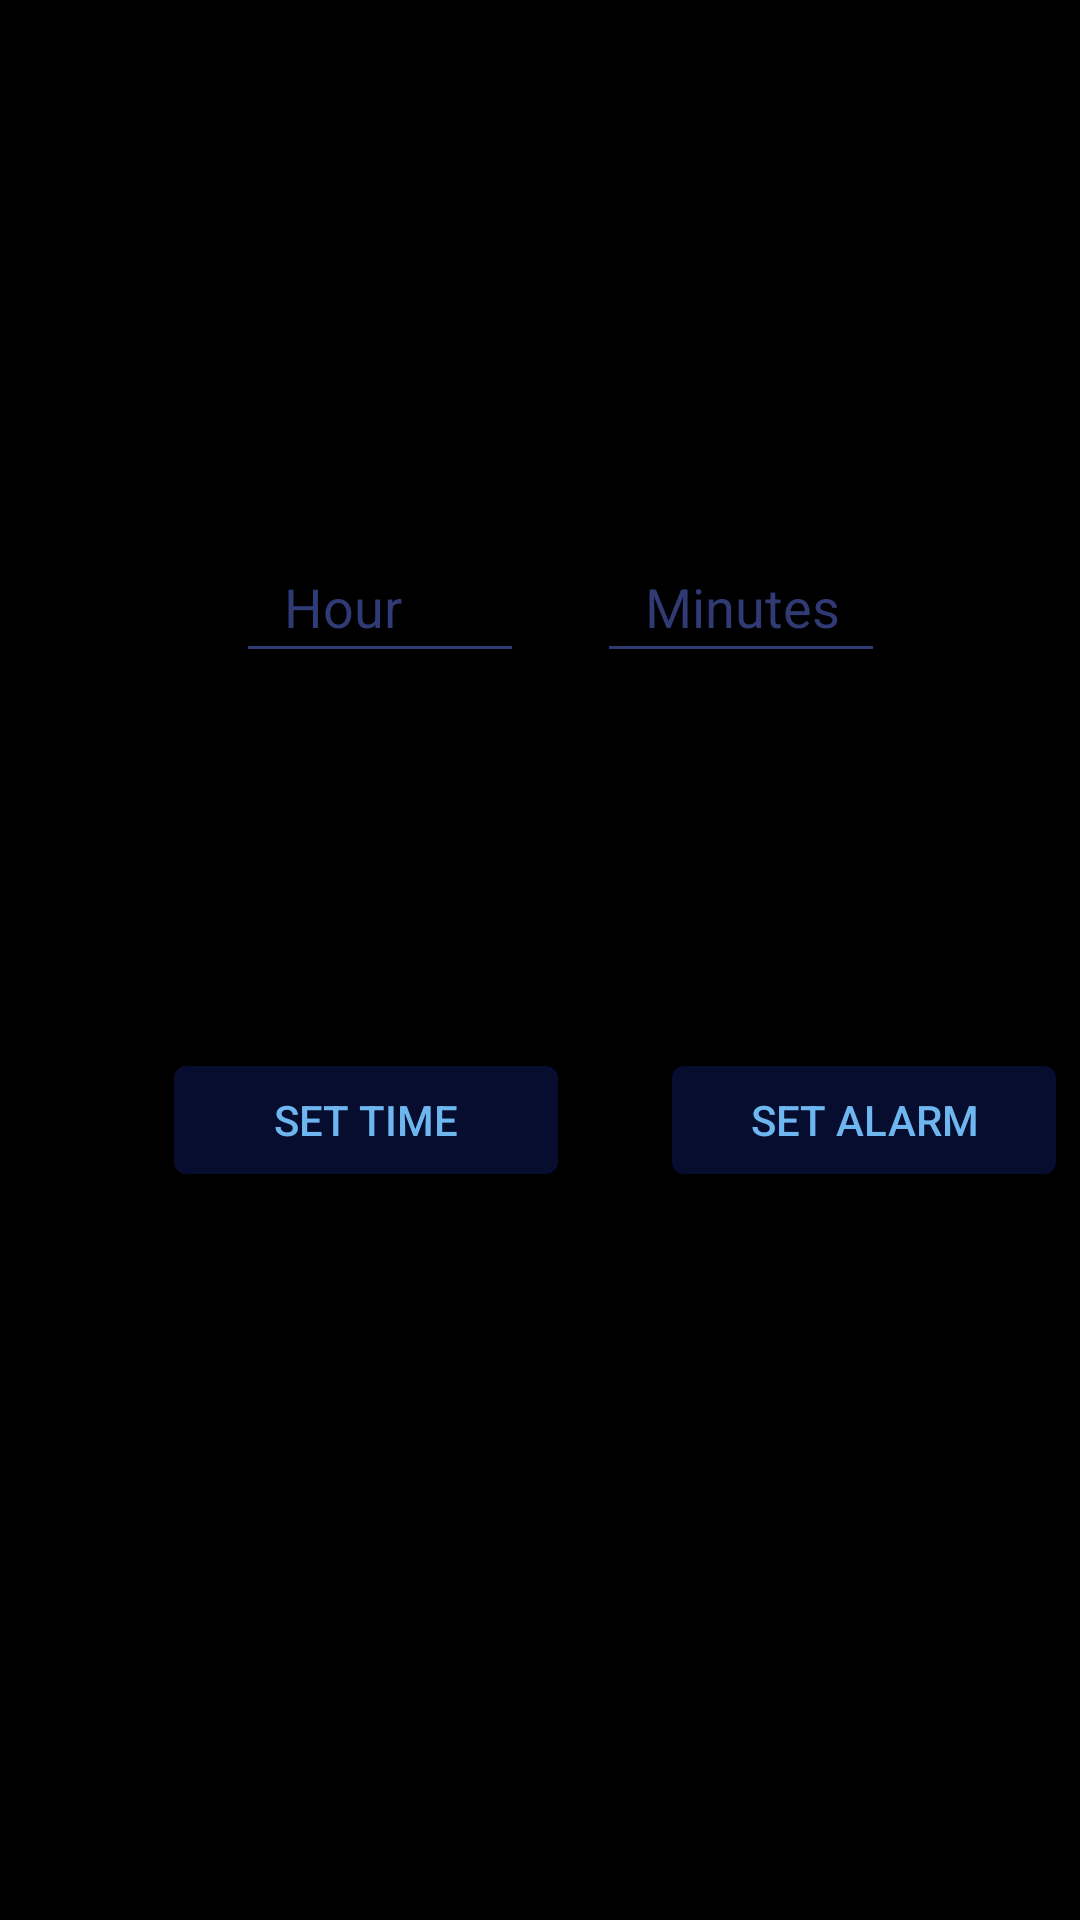

Produce the Android XML layout that renders to this screen, including the resource entries it uses.
<!-- AndroidManifest.xml: application theme Theme.DigitalClock -->
<!-- res/layout/activity_alarm_clock.xml -->
<?xml version="1.0" encoding="utf-8"?>
<androidx.constraintlayout.widget.ConstraintLayout xmlns:android="http://schemas.android.com/apk/res/android"
    xmlns:app="http://schemas.android.com/apk/res-auto"
    xmlns:tools="http://schemas.android.com/tools"
    android:layout_width="match_parent"
    android:layout_height="match_parent"
    android:background="@color/black"
    tools:context=".AlarmClock">

    <EditText
        android:id="@+id/etminutes"
        android:layout_width="96dp"
        android:layout_height="47dp"
        android:backgroundTint="#303A75"
        android:ems="10"
        android:hint="Minutes"
        android:inputType="text"
        android:paddingLeft="16dp"
        android:paddingRight="12dp"
        android:textColor="#303A75"
        android:textColorHint="#303A75"
        app:layout_constraintBottom_toBottomOf="parent"
        app:layout_constraintEnd_toEndOf="parent"
        app:layout_constraintHorizontal_bias="0.272"
        app:layout_constraintStart_toEndOf="@+id/ethours"
        app:layout_constraintTop_toTopOf="parent"
        app:layout_constraintVertical_bias="0.299" />

    <EditText
        android:id="@+id/ethours"
        android:layout_width="96dp"
        android:layout_height="47dp"
        android:backgroundTint="#303A75"
        android:ems="10"
        android:hint="Hour"
        android:inputType="text"
        android:paddingLeft="16dp"
        android:paddingRight="12dp"
        android:textColor="#303A75"
        android:textColorHint="#303A75"
        app:layout_constraintBottom_toBottomOf="parent"
        app:layout_constraintEnd_toEndOf="parent"
        app:layout_constraintHorizontal_bias="0.298"
        app:layout_constraintStart_toStartOf="parent"
        app:layout_constraintTop_toTopOf="parent"
        app:layout_constraintVertical_bias="0.299" />

    <Button
        android:id="@+id/btnTime"
        android:layout_width="128dp"
        android:layout_height="36dp"
        android:background="@drawable/btnbackground"
        android:paddingLeft="16dp"
        android:paddingRight="16dp"
        android:text="Set Time"
        android:textColor="#6EB6EF"
        app:layout_constraintBottom_toBottomOf="parent"
        app:layout_constraintEnd_toStartOf="@+id/btnAlarm"
        app:layout_constraintHorizontal_bias="0.604"
        app:layout_constraintStart_toStartOf="parent"
        app:layout_constraintTop_toBottomOf="@+id/ethours"
        app:layout_constraintVertical_bias="0.345" />

    <Button
        android:id="@+id/btnAlarm"
        android:layout_width="128dp"
        android:layout_height="36dp"
        android:layout_marginStart="224dp"
        android:background="@drawable/btnbackground"
        android:paddingLeft="16dp"
        android:paddingRight="16dp"
        android:text="Set Alarm"
        android:textColor="#6EB6EF"
        app:layout_constraintBottom_toBottomOf="parent"
        app:layout_constraintStart_toStartOf="parent"
        app:layout_constraintTop_toBottomOf="@+id/etminutes"
        app:layout_constraintVertical_bias="0.345" />


</androidx.constraintlayout.widget.ConstraintLayout>
<!-- resources referenced by this layout -->
<resources>
  <!-- drawable btnbackground (drawable) -->
  <?xml version="1.0" encoding="utf-8"?>
  <shape xmlns:android="http://schemas.android.com/apk/res/android">
  
       <solid android:color="#060D2E" />
      <corners android:radius="4dp"/>
  
  
  
  </shape>
  <style name="Theme.DigitalClock" parent="Theme.AppCompat.Light.NoActionBar">
          
          <item name="colorPrimary">@color/purple_500</item>
          <item name="colorPrimaryVariant">@color/purple_700</item>
          <item name="colorOnPrimary">@color/white</item>
          
          <item name="colorSecondary">@color/teal_200</item>
          <item name="colorSecondaryVariant">@color/teal_700</item>
          <item name="colorOnSecondary">@color/black</item>
          
          <item name="android:statusBarColor" tools:targetApi="l">?attr/colorPrimaryVariant</item>
          
      </style>
  <!-- not gathered from this repository: default colours our renderer supplied (Android Studio template values) -->
  <color name="purple_500">#FF6200EE</color>
  <color name="purple_700">#FF3700B3</color>
  <color name="teal_200">#FF03DAC5</color>
  <color name="teal_700">#FF018786</color>
  <color name="black">#FF000000</color>
  <color name="white">#FFFFFFFF</color>
</resources>
